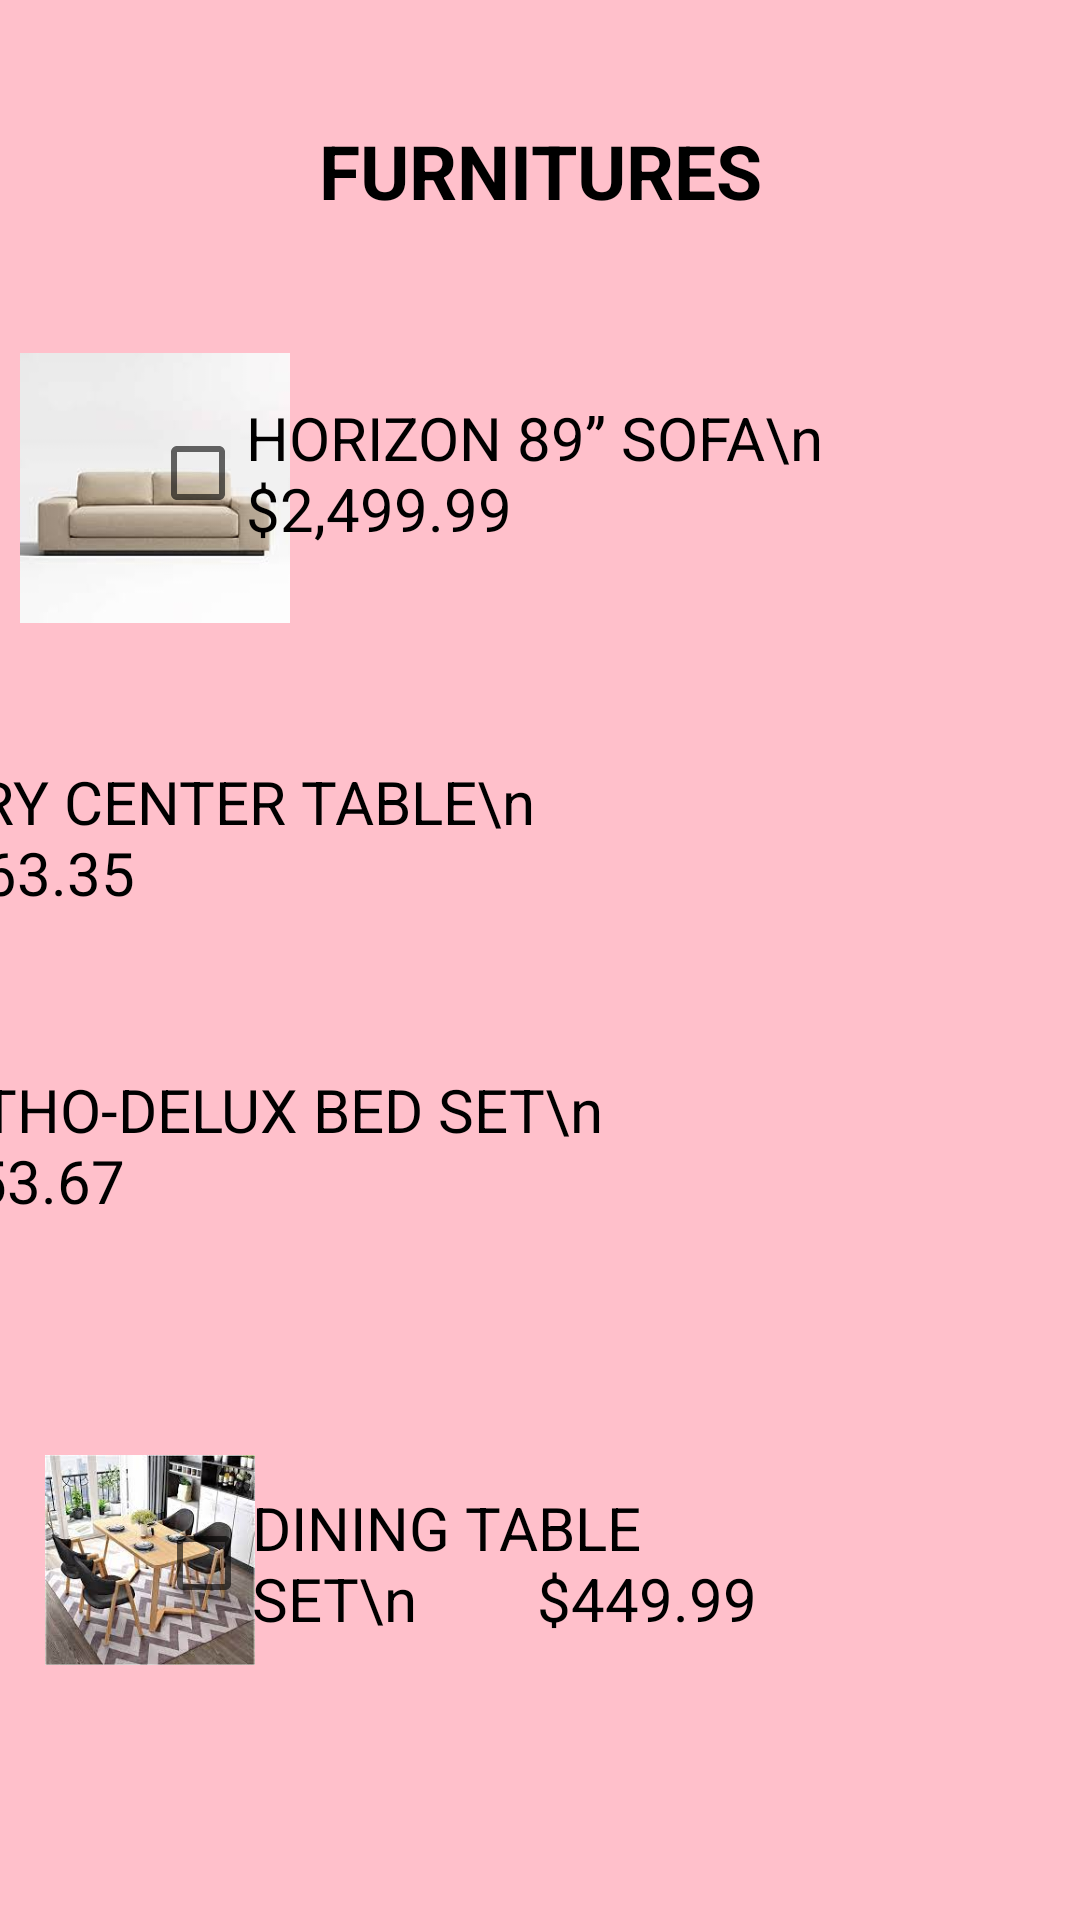

Produce the Android XML layout that renders to this screen, including the resource entries it uses.
<!-- AndroidManifest.xml: application theme Theme.Mercyadebayo_COMP304Sec001_Lab02 -->
<!-- res/layout/activity_furniture.xml -->
<?xml version="1.0" encoding="utf-8"?>
<androidx.constraintlayout.widget.ConstraintLayout xmlns:android="http://schemas.android.com/apk/res/android"
    xmlns:app="http://schemas.android.com/apk/res-auto"
    xmlns:tools="http://schemas.android.com/tools"
    android:layout_width="match_parent"
    android:layout_height="match_parent"
    android:background="@color/pink"
    tools:context=".FurnitureActivity">


    <TextView
        android:id="@+id/textView"
        android:layout_width="wrap_content"
        android:layout_height="wrap_content"
        android:layout_marginTop="40dp"
        android:text="FURNITURES"
        android:textColor="@color/black"
        android:textSize="25dp"
        android:textStyle="bold"
        app:layout_constraintEnd_toEndOf="parent"
        app:layout_constraintStart_toStartOf="parent"
        app:layout_constraintTop_toTopOf="parent" />

    <ImageView
        android:id="@+id/imageFurniture1"
        android:layout_width="103dp"
        android:layout_height="90dp"
        android:layout_marginTop="44dp"
        android:src="@drawable/sofa_image"
        app:layout_constraintEnd_toStartOf="@+id/checkBoxFurniture1"
        app:layout_constraintHorizontal_bias="0.0"
        app:layout_constraintStart_toStartOf="parent"
        app:layout_constraintTop_toBottomOf="@+id/textView" />

    <CheckBox
        android:id="@+id/checkBoxFurniture1"
        android:layout_width="270dp"
        android:layout_height="64dp"
        android:layout_marginTop="52dp"
        android:layout_marginEnd="40dp"
        android:text="HORIZON 89” SOFA\n        $2,499.99"
        android:textSize="20dp"
        app:layout_constraintEnd_toEndOf="parent"
        app:layout_constraintTop_toBottomOf="@+id/textView" />

    <ImageView
        android:id="@+id/imageViewFurniture2"
        android:layout_width="100dp"
        android:layout_height="70dp"
        android:layout_marginTop="40dp"
        android:src="@drawable/center_table_image"
        app:layout_constraintEnd_toStartOf="@+id/checkBoxFurniture2"
        app:layout_constraintHorizontal_bias="0.0"
        app:layout_constraintStart_toStartOf="parent"
        app:layout_constraintTop_toBottomOf="@+id/imageFurniture1" />

    <CheckBox
        android:id="@+id/checkBoxFurniture2"
        android:layout_width="wrap_content"
        android:layout_height="wrap_content"
        android:layout_marginTop="64dp"
        android:layout_marginEnd="76dp"
        android:text="AVERY CENTER TABLE\n        $7,063.35"
        android:textSize="20dp"
        app:layout_constraintEnd_toEndOf="parent"
        app:layout_constraintTop_toBottomOf="@+id/checkBoxFurniture1" />


    <ImageView
        android:id="@+id/imageViewFurniture3"
        android:layout_width="100dp"
        android:layout_height="70dp"
        android:layout_marginTop="40dp"
        android:layout_marginEnd="7dp"
        android:src="@drawable/bed_image"
        app:layout_constraintEnd_toStartOf="@+id/checkBoxFurniture3"
        app:layout_constraintHorizontal_bias="0.0"
        app:layout_constraintStart_toStartOf="parent"
        app:layout_constraintTop_toBottomOf="@+id/imageViewFurniture2" />

    <CheckBox
        android:id="@+id/checkBoxFurniture3"
        android:layout_width="wrap_content"
        android:layout_height="wrap_content"
        android:layout_marginTop="52dp"
        android:layout_marginEnd="64dp"
        android:text="ORTHO-DELUX BED SET\n        $153.67"
        android:textSize="20dp"
        app:layout_constraintEnd_toEndOf="parent"
        app:layout_constraintTop_toBottomOf="@+id/checkBoxFurniture2" />

    <ImageView
        android:id="@+id/imageViewFurniture4"
        android:layout_width="100dp"
        android:layout_height="70dp"
        android:layout_marginTop="56dp"
        android:layout_marginEnd="3dp"
        android:src="@drawable/dining_set_image"
        app:layout_constraintBottom_toBottomOf="parent"
        app:layout_constraintEnd_toStartOf="@+id/checkBoxFurniture4"
        app:layout_constraintHorizontal_bias="0.0"
        app:layout_constraintStart_toStartOf="parent"
        app:layout_constraintTop_toBottomOf="@+id/imageViewFurniture3"
        app:layout_constraintVertical_bias="0.016" />

    <CheckBox
        android:id="@+id/checkBoxFurniture4"
        android:layout_width="216dp"
        android:layout_height="64dp"
        android:layout_marginTop="80dp"
        android:layout_marginEnd="92dp"
        android:text="DINING TABLE SET\n        $449.99"
        android:textSize="20dp"
        app:layout_constraintBottom_toBottomOf="parent"
        app:layout_constraintEnd_toEndOf="parent"
        app:layout_constraintTop_toBottomOf="@+id/checkBoxFurniture3"
        app:layout_constraintVertical_bias="0.022" />

    <Button
        android:id="@+id/checkOut_Btn"
        android:layout_width="wrap_content"
        android:layout_height="wrap_content"
        android:layout_marginTop="92dp"
        android:text="Checkout"
        app:layout_constraintBottom_toBottomOf="parent"
        app:layout_constraintEnd_toEndOf="parent"
        app:layout_constraintHorizontal_bias="0.498"
        app:layout_constraintStart_toStartOf="parent"
        app:layout_constraintTop_toBottomOf="@+id/checkBoxFurniture4"
        app:layout_constraintVertical_bias="0.0" />

</androidx.constraintlayout.widget.ConstraintLayout>
<!-- resources referenced by this layout -->
<resources>
  <color name="black">#FF000000</color>
  <color name="pink">#FFC0CB</color>
  <!-- drawable bed_image: jpg bitmap (drawable, 18620 bytes) -->
  <!-- drawable center_table_image: jpg bitmap (drawable, 27831 bytes) -->
  <!-- drawable dining_set_image: jpeg bitmap (drawable, 12769 bytes) -->
  <!-- drawable sofa_image: jpeg bitmap (drawable, 2909 bytes) -->
  <style name="Theme.Mercyadebayo_COMP304Sec001_Lab02" parent="Theme.MaterialComponents.DayNight.DarkActionBar">
          
          <item name="colorPrimary">@color/purple_500</item>
          <item name="colorPrimaryVariant">@color/purple_700</item>
          <item name="colorOnPrimary">@color/white</item>
          
          <item name="colorSecondary">@color/teal_200</item>
          <item name="colorSecondaryVariant">@color/teal_700</item>
          <item name="colorOnSecondary">@color/black</item>
          
          <item name="android:statusBarColor">?attr/colorPrimaryVariant</item>
          
      </style>
  <color name="purple_500">#FF6200EE</color>
  <color name="purple_700">#FF3700B3</color>
  <color name="white">#FFFFFFFF</color>
  <color name="teal_200">#FF03DAC5</color>
  <color name="teal_700">#FF018786</color>
</resources>
